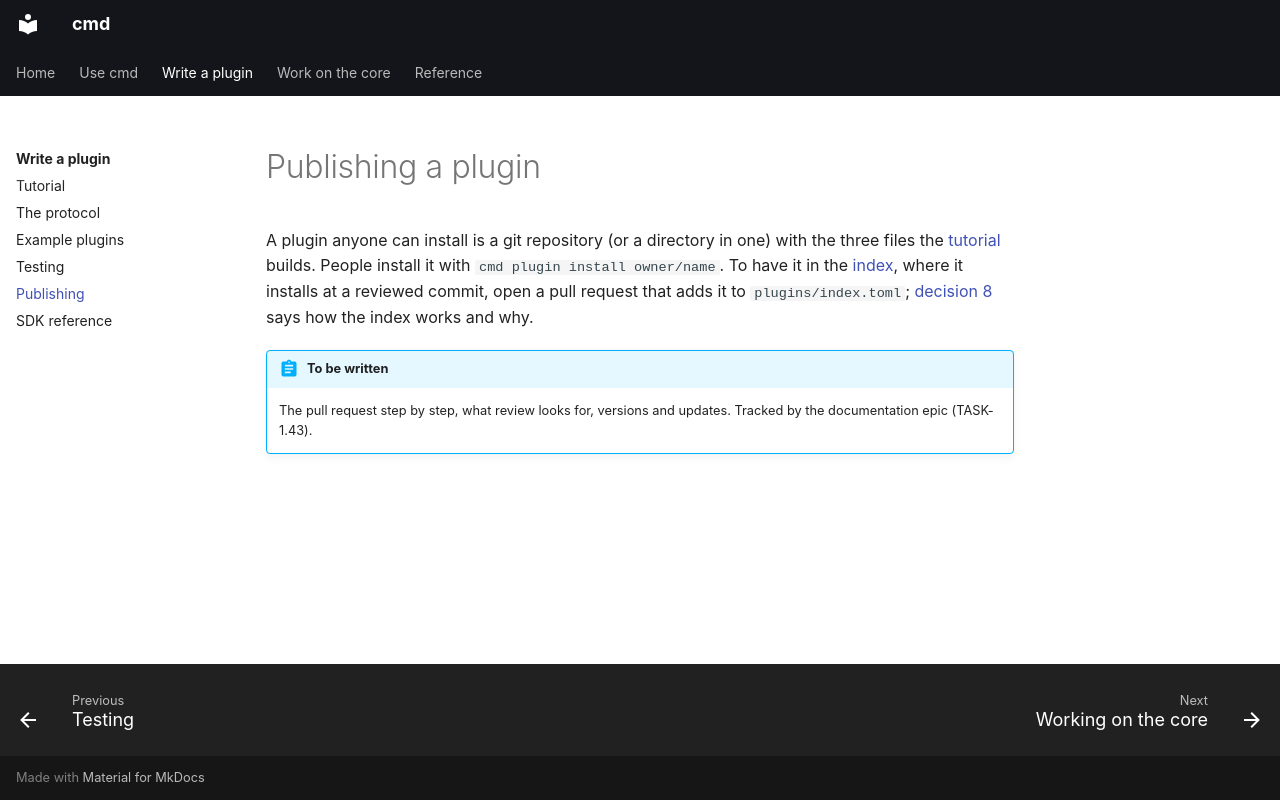

repository: brukhabtu/cmd · page: plugins/publishing/index.html · generator: mkdocs

# Publishing a plugin

A plugin anyone can install is a git repository (or a directory in one) with the three
files the [tutorial](tutorial.md) builds. People install it with
`cmd plugin install owner/name`. To have it in the [index](../use/catalogue.md), where it
installs at a reviewed commit, open a pull request that adds it to `plugins/index.toml`;
[decision 8](../core/decisions/decision-8.md) says how the index works and why.

!!! abstract "To be written"
    The pull request step by step, what review looks for, versions and updates. Tracked by
    the documentation epic (TASK-1.43).
